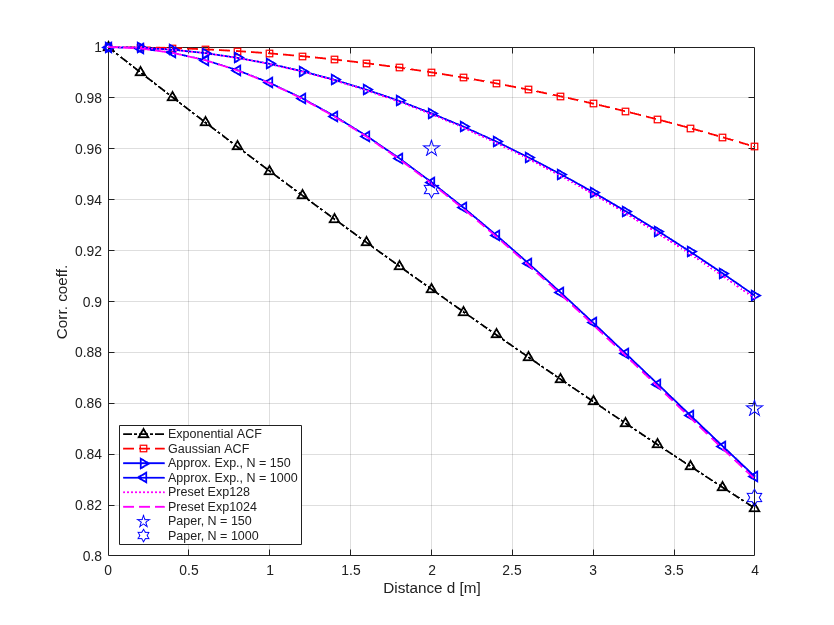

The table this chart was drawn from, first rows:
d_m, exp_target, gauss_target, approx_exp_N150, approx_exp_N1000, preset_Exp128, preset_Exp1024
0.0, 1, 1, 1, 1, 1, 1
0.2, 0.9900, 0.9999, 0.9997, 0.9994, 0.9997, 0.9994
0.4, 0.9802, 0.9996, 0.9989, 0.9977, 0.9989, 0.9977
0.6, 0.9704, 0.9991, 0.9976, 0.9949, 0.9976, 0.9948
0.8, 0.9608, 0.9984, 0.9958, 0.9909, 0.9957, 0.9908
1.0, 0.9512, 0.9975, 0.9934, 0.9859, 0.9933, 0.9858
1.2, 0.9418, 0.9964, 0.9905, 0.9799, 0.9903, 0.9797
1.4, 0.9324, 0.9951, 0.9871, 0.9729, 0.9869, 0.9726
1.6, 0.9231, 0.9936, 0.9832, 0.9650, 0.9829, 0.9647
1.8, 0.9139, 0.9919, 0.9788, 0.9563, 0.9785, 0.9559
2.0, 0.9048, 0.9900, 0.9739, 0.9469, 0.9736, 0.9464
2.2, 0.8958, 0.9880, 0.9686, 0.9368, 0.9682, 0.9363
2.4, 0.8869, 0.9857, 0.9628, 0.9261, 0.9623, 0.9255
2.6, 0.8781, 0.9832, 0.9566, 0.9150, 0.9560, 0.9143
2.8, 0.8694, 0.9806, 0.9500, 0.9034, 0.9493, 0.9027
3.0, 0.8607, 0.9778, 0.9429, 0.8916, 0.9422, 0.8908
3.2, 0.8521, 0.9747, 0.9355, 0.8796, 0.9347, 0.8787
3.4, 0.8437, 0.9715, 0.9277, 0.8675, 0.9268, 0.8665
3.6, 0.8353, 0.9681, 0.9195, 0.8553, 0.9186, 0.8543
3.8, 0.8270, 0.9645, 0.9111, 0.8432, 0.9100, 0.8422
4.0, 0.8187, 0.9608, 0.9023, 0.8312, 0.9012, 0.8301
